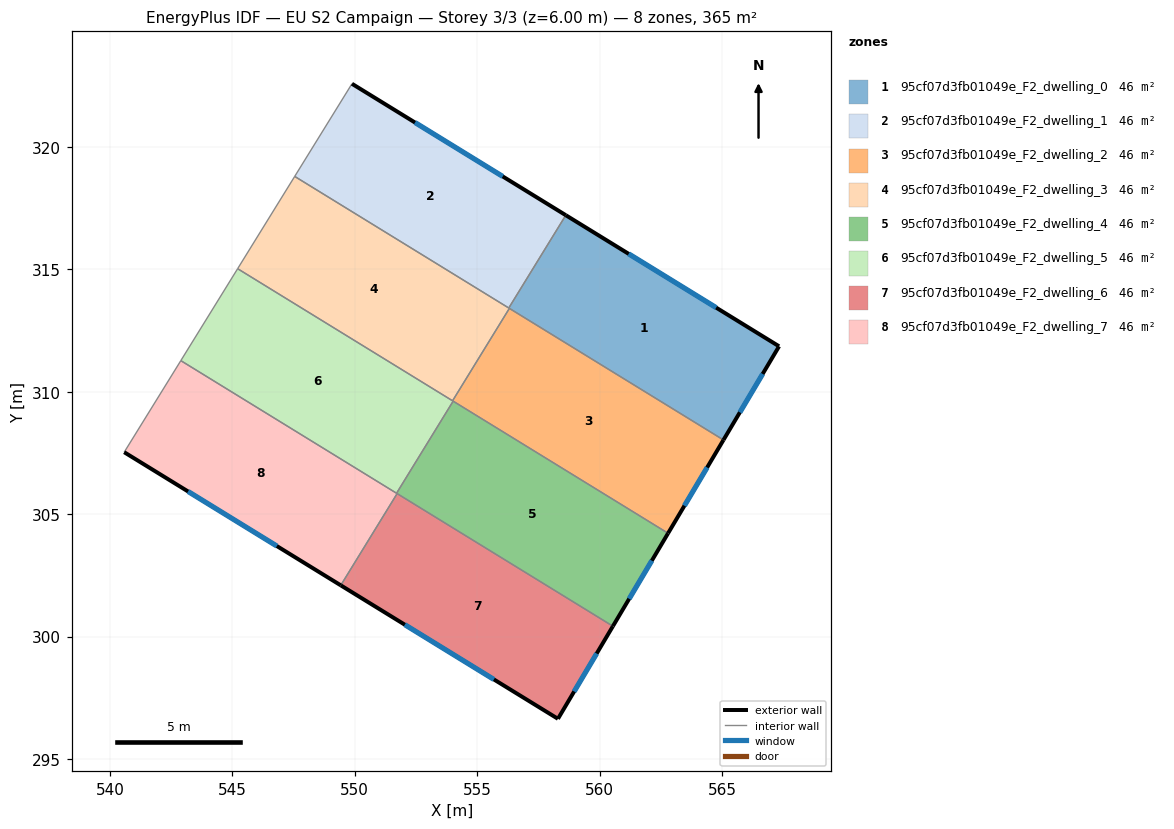
=== STOREY PLAN SPEC (per zone: floor XY polygon, exterior-wall plan segments, windows/doors) ===
zone 1: 95cf07d3fb01049e_F2_dwelling_0  (45.6 m²)
  floor: (567.33, 311.86) (565.06, 308.03) (556.29, 313.42) (558.62, 317.21)
  exterior wall: (567.33, 311.86) – (558.62, 317.21)  [10.2 m]
    window: (564.76, 313.43) – (561.19, 315.63)  [5.2 m²]
  exterior wall: (565.06, 308.03) – (567.33, 311.86)  [4.4 m]
    window: (565.73, 309.16) – (566.66, 310.73)  [2.2 m²]
  interior walls: 3
zone 2: 95cf07d3fb01049e_F2_dwelling_1  (45.6 m²)
  floor: (558.62, 317.21) (556.29, 313.42) (547.55, 318.79) (549.89, 322.58)
  exterior wall: (558.62, 317.21) – (549.89, 322.58)  [10.2 m]
    window: (556.04, 318.79) – (552.46, 320.99)  [5.2 m²]
  interior walls: 3
zone 3: 95cf07d3fb01049e_F2_dwelling_2  (45.6 m²)
  floor: (565.06, 308.03) (562.80, 304.22) (553.99, 309.63) (556.31, 313.41)
  exterior wall: (562.80, 304.22) – (565.06, 308.03)  [4.4 m]
    window: (563.46, 305.35) – (564.39, 306.91)  [2.2 m²]
  interior walls: 4
zone 4: 95cf07d3fb01049e_F2_dwelling_3  (45.6 m²)
  floor: (556.31, 313.41) (553.99, 309.63) (545.22, 315.03) (547.55, 318.79)
  interior walls: 5
zone 5: 95cf07d3fb01049e_F2_dwelling_4  (45.6 m²)
  floor: (562.80, 304.22) (560.54, 300.43) (551.71, 305.86) (554.02, 309.62)
  exterior wall: (560.54, 300.43) – (562.80, 304.22)  [4.4 m]
    window: (561.21, 301.55) – (562.13, 303.10)  [2.2 m²]
  interior walls: 4
zone 6: 95cf07d3fb01049e_F2_dwelling_5  (45.6 m²)
  floor: (554.02, 309.62) (551.71, 305.86) (542.90, 311.27) (545.22, 315.03)
  interior walls: 5
zone 7: 95cf07d3fb01049e_F2_dwelling_6  (45.6 m²)
  floor: (560.54, 300.43) (558.30, 296.65) (549.43, 302.10) (551.73, 305.84)
  exterior wall: (549.43, 302.10) – (558.30, 296.65)  [10.4 m]
    window: (552.05, 300.49) – (555.68, 298.25)  [5.3 m²]
  exterior wall: (558.30, 296.65) – (560.54, 300.43)  [4.4 m]
    window: (558.96, 297.76) – (559.88, 299.31)  [2.2 m²]
  interior walls: 2
zone 8: 95cf07d3fb01049e_F2_dwelling_7  (45.6 m²)
  floor: (551.73, 305.84) (549.43, 302.10) (540.59, 307.53) (542.90, 311.27)
  exterior wall: (540.59, 307.53) – (549.43, 302.10)  [10.4 m]
    window: (543.20, 305.93) – (546.82, 303.70)  [5.2 m²]
  interior walls: 4

=== DERIVED (storey summary) ===
Building: EU S2 Campaign
Storey: 3 of 3  (floor level z = 6.00 m)
Storey gross floor area: 364.9 m²
Zones on this storey: 8
  - 95cf07d3fb01049e_F2_dwelling_0: floor 45.6 m²; exterior wall 14.7 m (44.0 m²); 2 window(s) 7.4 m²; WWR 16.8%
  - 95cf07d3fb01049e_F2_dwelling_1: floor 45.6 m²; exterior wall 10.2 m (30.7 m²); 1 window(s) 5.2 m²; WWR 16.8%
  - 95cf07d3fb01049e_F2_dwelling_2: floor 45.6 m²; exterior wall 4.4 m (13.3 m²); 1 window(s) 2.2 m²; WWR 16.8%
  - 95cf07d3fb01049e_F2_dwelling_3: floor 45.6 m²
  - 95cf07d3fb01049e_F2_dwelling_4: floor 45.6 m²; exterior wall 4.4 m (13.2 m²); 1 window(s) 2.2 m²; WWR 16.8%
  - 95cf07d3fb01049e_F2_dwelling_5: floor 45.6 m²
  - 95cf07d3fb01049e_F2_dwelling_6: floor 45.6 m²; exterior wall 14.8 m (44.4 m²); 2 window(s) 7.5 m²; WWR 16.8%
  - 95cf07d3fb01049e_F2_dwelling_7: floor 45.6 m²; exterior wall 10.4 m (31.1 m²); 1 window(s) 5.2 m²; WWR 16.8%
Zone adjacency (shared interzone walls):
  - 95cf07d3fb01049e_F2_dwelling_0 ↔ 95cf07d3fb01049e_F2_dwelling_1
  - 95cf07d3fb01049e_F2_dwelling_0 ↔ 95cf07d3fb01049e_F2_dwelling_2
  - 95cf07d3fb01049e_F2_dwelling_0 ↔ 95cf07d3fb01049e_F2_dwelling_3
  - 95cf07d3fb01049e_F2_dwelling_1 ↔ 95cf07d3fb01049e_F2_dwelling_3
  - 95cf07d3fb01049e_F2_dwelling_2 ↔ 95cf07d3fb01049e_F2_dwelling_3
  - 95cf07d3fb01049e_F2_dwelling_2 ↔ 95cf07d3fb01049e_F2_dwelling_4
  - 95cf07d3fb01049e_F2_dwelling_2 ↔ 95cf07d3fb01049e_F2_dwelling_5
  - 95cf07d3fb01049e_F2_dwelling_3 ↔ 95cf07d3fb01049e_F2_dwelling_5
  - 95cf07d3fb01049e_F2_dwelling_4 ↔ 95cf07d3fb01049e_F2_dwelling_5
  - 95cf07d3fb01049e_F2_dwelling_4 ↔ 95cf07d3fb01049e_F2_dwelling_6
  - 95cf07d3fb01049e_F2_dwelling_4 ↔ 95cf07d3fb01049e_F2_dwelling_7
  - 95cf07d3fb01049e_F2_dwelling_5 ↔ 95cf07d3fb01049e_F2_dwelling_7
  - 95cf07d3fb01049e_F2_dwelling_6 ↔ 95cf07d3fb01049e_F2_dwelling_7